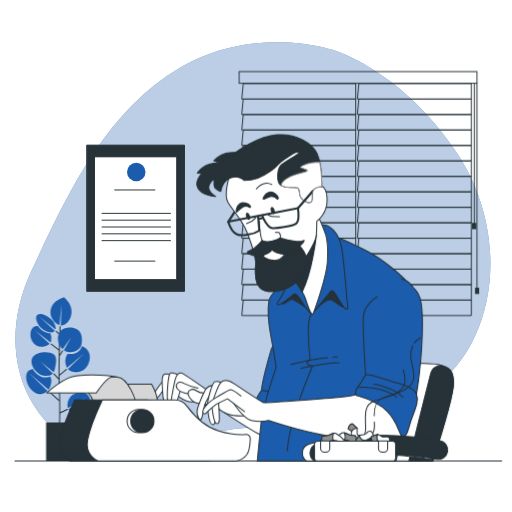
t = 0.00 s
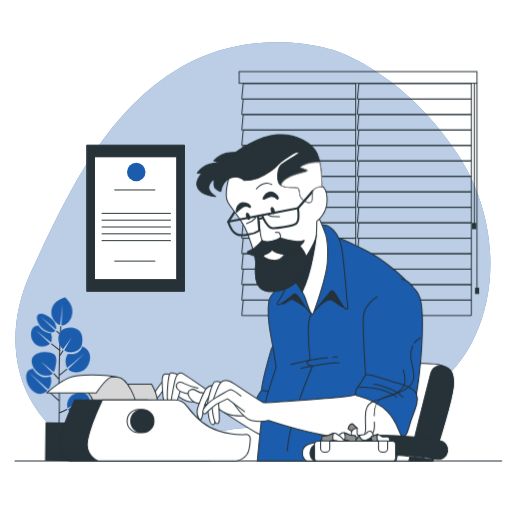
t = 0.28 s
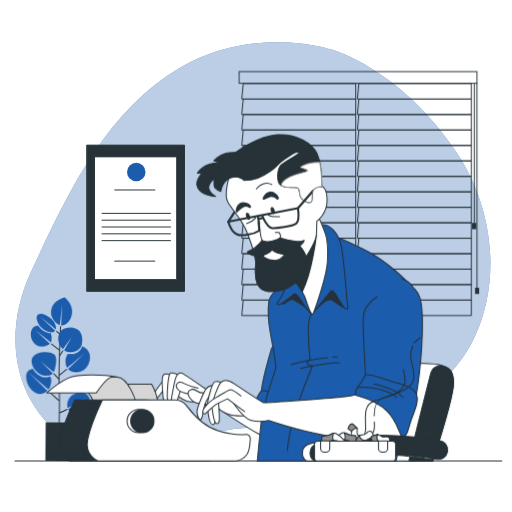
t = 0.56 s
t = 0.75 s: frame unchanged from t = 0.00 s, image omitted
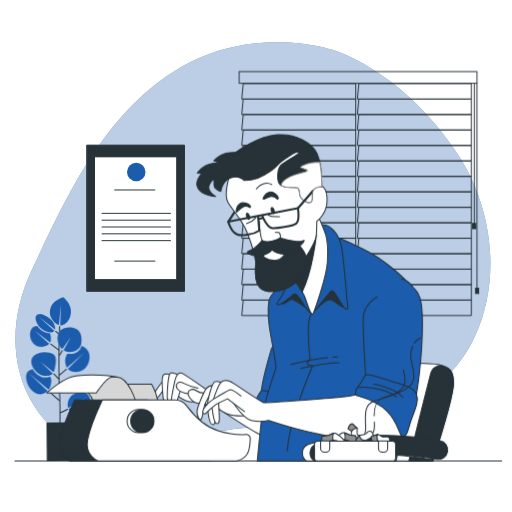
t = 0.94 s
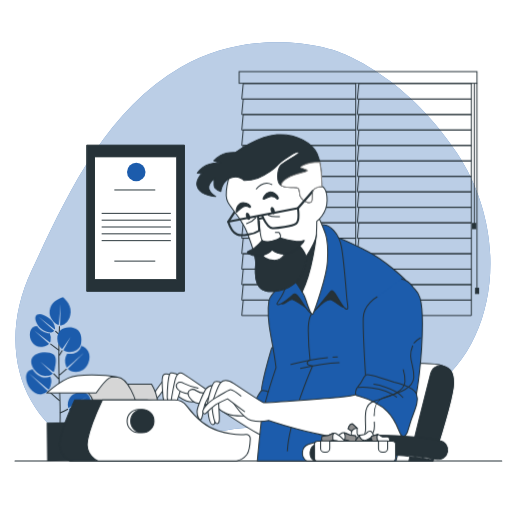
t = 1.22 s

The animated SVG that drew these frames (rendered in a browser with its animation timeline set to each time). Animation: 1 CSS @keyframes rule; one cycle of 1.50 s, repeats indefinitely.

<svg class="animated" id="freepik_stories-novelist-writing" xmlns="http://www.w3.org/2000/svg" viewBox="0 0 500 500" version="1.1" xmlns:xlink="http://www.w3.org/1999/xlink" xmlns:svgjs="http://svgjs.com/svgjs"><style>svg#freepik_stories-novelist-writing:not(.animated) .animable {opacity: 0;}svg#freepik_stories-novelist-writing.animated #freepik--Plants--inject-87 {animation: 1.5s Infinite  linear wind;animation-delay: 0s;}            @keyframes wind {                0% {                    transform: rotate( 0deg );                }                25% {                    transform: rotate( 1deg );                }                75% {                    transform: rotate( -1deg );                }            }        </style><g id="freepik--background-simple--inject-87" class="animable" style="transform-origin: 252.335px 245.726px;"><path d="M328.07,49.69S251.59,22.5,176.52,65.79,63.56,195,31,263.89,17.22,402.77,74.53,434.7s96.28-15.14,176.68-17.43,102,9.2,168.73-36.22,78.77-152.68,26.15-232S328.07,49.69,328.07,49.69Z" style="fill: rgb(28, 92, 172); transform-origin: 246.995px 243.515px;" id="elgc57hymxacn" class="animable"></path><g id="elns8qdmvirr"><path d="M328.07,49.69S251.59,22.5,176.52,65.79,63.56,195,31,263.89,17.22,402.77,74.53,434.7s96.28-15.14,176.68-17.43,102,9.2,168.73-36.22,78.77-152.68,26.15-232S328.07,49.69,328.07,49.69Z" style="fill: rgb(255, 255, 255); opacity: 0.7; transform-origin: 246.995px 243.515px;" class="animable"></path></g><line x1="14.67" y1="450.19" x2="490" y2="450.19" style="fill: none; stroke: rgb(38, 50, 56); stroke-linecap: round; stroke-linejoin: round; stroke-width: 0.988167px; transform-origin: 252.335px 450.19px;" id="el64b6mkk3m5h" class="animable"></line></g><g id="freepik--Pictures--inject-87" class="animable" style="transform-origin: 132.585px 213.125px;"><rect x="85" y="141.75" width="95.17" height="142.75" style="fill: rgb(38, 50, 56); stroke: rgb(38, 50, 56); stroke-linecap: round; stroke-linejoin: round; stroke-width: 0.951651px; transform-origin: 132.585px 213.125px;" id="elqjq299w0zud" class="animable"></rect><rect x="92.62" y="153.16" width="79.94" height="119.91" style="fill: rgb(255, 255, 255); stroke: rgb(38, 50, 56); stroke-linecap: round; stroke-linejoin: round; stroke-width: 0.951651px; transform-origin: 132.59px 213.115px;" id="ely3t8t2sdk" class="animable"></rect><circle cx="133.06" cy="167.92" r="9.04" style="fill: rgb(28, 92, 172); transform-origin: 133.06px 167.92px;" id="elqazk13df4ls" class="animable"></circle><line x1="111.65" y1="185.52" x2="151.62" y2="185.52" style="fill: none; stroke: rgb(38, 50, 56); stroke-miterlimit: 10; stroke-width: 0.951651px; transform-origin: 131.635px 185.52px;" id="elaqqgb0esxg" class="animable"></line><line x1="111.65" y1="254.99" x2="151.62" y2="254.99" style="fill: none; stroke: rgb(38, 50, 56); stroke-miterlimit: 10; stroke-width: 0.951651px; transform-origin: 131.635px 254.99px;" id="el28y1442tjvz" class="animable"></line><line x1="99.28" y1="208.36" x2="166.85" y2="208.36" style="fill: none; stroke: rgb(38, 50, 56); stroke-miterlimit: 10; stroke-width: 0.951651px; transform-origin: 133.065px 208.36px;" id="elen2lgxhsnlg" class="animable"></line><line x1="99.28" y1="215.02" x2="166.85" y2="215.02" style="fill: none; stroke: rgb(38, 50, 56); stroke-miterlimit: 10; stroke-width: 0.951651px; transform-origin: 133.065px 215.02px;" id="eltwwhh8ng5vm" class="animable"></line><line x1="99.28" y1="221.68" x2="166.85" y2="221.68" style="fill: none; stroke: rgb(38, 50, 56); stroke-miterlimit: 10; stroke-width: 0.951651px; transform-origin: 133.065px 221.68px;" id="elgqn8294gszi" class="animable"></line><line x1="99.28" y1="228.35" x2="166.85" y2="228.35" style="fill: none; stroke: rgb(38, 50, 56); stroke-miterlimit: 10; stroke-width: 0.951651px; transform-origin: 133.065px 228.35px;" id="ellmjhntnict" class="animable"></line><line x1="99.28" y1="235.01" x2="166.85" y2="235.01" style="fill: none; stroke: rgb(38, 50, 56); stroke-miterlimit: 10; stroke-width: 0.951651px; transform-origin: 133.065px 235.01px;" id="elp8jeb60rz9m" class="animable"></line></g><g id="freepik--Plants--inject-87" class="animable animator-active" style="transform-origin: 56.7679px 370.27px;"><path d="M58.07,419.2s.62-22.06-.16-41,.79-59.64.79-59.64" style="fill: none; stroke: rgb(38, 50, 56); stroke-miterlimit: 10; stroke-width: 0.988167px; transform-origin: 58.1963px 368.88px;" id="eln3x65kmvkf" class="animable"></path><line x1="58.34" y1="342.46" x2="49.72" y2="335.69" style="fill: none; stroke: rgb(38, 50, 56); stroke-miterlimit: 10; stroke-width: 0.988167px; transform-origin: 54.03px 339.075px;" id="elrpx922myboi" class="animable"></line><line x1="58.25" y1="347.13" x2="61.31" y2="342.16" style="fill: none; stroke: rgb(38, 50, 56); stroke-miterlimit: 10; stroke-width: 0.988167px; transform-origin: 59.78px 344.645px;" id="el7vkc5xfe35j" class="animable"></line><line x1="57.55" y1="366.75" x2="65.2" y2="360.42" style="fill: none; stroke: rgb(38, 50, 56); stroke-miterlimit: 10; stroke-width: 0.988167px; transform-origin: 61.375px 363.585px;" id="elxomlchb59of" class="animable"></line><line x1="58.7" y1="326.88" x2="54.66" y2="323.21" style="fill: none; stroke: rgb(38, 50, 56); stroke-miterlimit: 10; stroke-width: 0.988167px; transform-origin: 56.68px 325.045px;" id="elb2s2fdsj9vj" class="animable"></line><line x1="57.47" y1="370.19" x2="52.42" y2="364.76" style="fill: none; stroke: rgb(38, 50, 56); stroke-miterlimit: 10; stroke-width: 0.988167px; transform-origin: 54.945px 367.475px;" id="elw98yomax21q" class="animable"></line><line x1="57.92" y1="391.48" x2="47.39" y2="381.88" style="fill: none; stroke: rgb(38, 50, 56); stroke-miterlimit: 10; stroke-width: 0.988167px; transform-origin: 52.655px 386.68px;" id="elspbgif73j6" class="animable"></line><path d="M58.19,403.31a63.42,63.42,0,0,0,7.8-3.64" style="fill: none; stroke: rgb(38, 50, 56); stroke-miterlimit: 10; stroke-width: 0.988167px; transform-origin: 62.09px 401.49px;" id="el1lqu18zmp2y" class="animable"></path><path d="M52.38,345.87C48.16,342.6,34,343.18,31.24,350S37.14,367.8,45.5,367c3.27-.31,4.68-.54,6-2.36h0L39.81,353.28l12.6,10.13a9.83,9.83,0,0,0,.87-2.07,16.06,16.06,0,0,0,.39-1.62C54.48,355.67,56.33,348.92,52.38,345.87Z" style="fill: rgb(28, 92, 172); transform-origin: 42.7664px 355.491px;" id="el6hp56p0ndp6" class="animable"></path><path d="M79.79,338c0,.07,0,.15-.05.23-1.14,5.06-6.92,7.93-11.78,7.5a11.77,11.77,0,0,1-2-.36,13.93,13.93,0,0,0-1.26,12.26,8.08,8.08,0,0,0,.83,1.6C67,358.06,82.29,345,82.29,345L66.38,360.32c4.78,5.13,16.05,4.43,20-5.09S85.32,339.36,79.79,338Z" style="fill: rgb(28, 92, 172); transform-origin: 75.8109px 350.743px;" id="el156h899whzl" class="animable"></path><path d="M72,320.31c-8.25-1.81-15.63,1.93-15.49,10.54A13.9,13.9,0,0,0,61.09,341l8.42-11.67-7.15,12.65a12.32,12.32,0,0,0,2.12,1.14,11.75,11.75,0,0,0,3.28.79c4.85.42,10.64-2.45,11.78-7.51C80.82,330.71,80.25,322.12,72,320.31Z" style="fill: rgb(28, 92, 172); transform-origin: 68.285px 331.907px;" id="elgfedj2rwwhl" class="animable"></path><path d="M62.37,290.36s-.85.25-6.13,2.83S46.79,304.13,51,311.27c2.37,4.07,5.12,5.61,7.06,6.18l2.11-20.52-.85,20.79a5.47,5.47,0,0,0,1.2,0c3.43-.36,8.86-4.46,9.37-12.87S62.37,290.36,62.37,290.36Z" style="fill: rgb(28, 92, 172); transform-origin: 59.5937px 304.056px;" id="elsyidlstht1" class="animable"></path><path d="M38.26,309l15.92,12.73a4.34,4.34,0,0,0,.15-1.79c-.73-7.29-8-11.51-12.8-13s-8.13,1.19-5.05,8.17,11.19,10.3,14.8,9.29A4.23,4.23,0,0,0,53.49,323Z" style="fill: rgb(28, 92, 172); transform-origin: 44.8268px 315.56px;" id="elo7tqe0blfe" class="animable"></path><path d="M49.22,325.34c-3.44.11-9-2.34-12.25-7.07-3.34-.07-6.11,1.51-7,5.7-1.62,7.6,3.87,15.56,11.79,14.58,3.46-.42,5.46-1.61,6.6-2.81L34.19,322.82l15.16,11.55a4.78,4.78,0,0,0,.55-1.75A12.6,12.6,0,0,0,49.22,325.34Z" style="fill: rgb(28, 92, 172); transform-origin: 39.9201px 328.45px;" id="elmkk8hv16v1d" class="animable"></path><path d="M49.13,367.58a12.28,12.28,0,0,1-4.06,1C39.89,369,34.61,365,32,360.21c-3.18.51-5.72,2.22-6.33,5.69-1.57,8.89,6.66,20.61,15,18.76a11.87,11.87,0,0,0,5.79-2.94L28.26,364.26l19.21,16.29a10.19,10.19,0,0,0,2.05-4.87A11.06,11.06,0,0,0,49.13,367.58Z" style="fill: rgb(28, 92, 172); transform-origin: 37.7915px 372.532px;" id="eltgfkfqxhc4" class="animable"></path><path d="M85.66,385.82c-6.1-7.07-13.37-.74-13.37-.74s-4.46,1.47-6.14,7.78a9.73,9.73,0,0,0,.22,5.82L84.74,388l-17.92,11.7c1.67,3.17,5.32,5.11,10.31,3.71C85.22,401.12,91.77,392.89,85.66,385.82Z" style="fill: rgb(28, 92, 172); transform-origin: 76.9336px 393.173px;" id="eljp0usqz6hp" class="animable"></path><rect x="45.02" y="412.54" width="25.42" height="37.64" style="fill: rgb(38, 50, 56); transform-origin: 57.73px 431.36px;" id="el7rk2iq46vp3" class="animable"></rect></g><g id="freepik--Window--inject-87" class="animable" style="transform-origin: 350.47px 189.03px;"><polygon points="347.37 81.63 237.53 81.63 236.08 96.73 347.37 96.73 347.37 81.63" style="fill: none; stroke: rgb(38, 50, 56); stroke-miterlimit: 10; stroke-width: 0.94773px; transform-origin: 291.725px 89.18px;" id="elast24h0n6n" class="animable"></polygon><polygon points="347.37 96.73 237.53 96.73 236.08 111.83 347.37 111.83 347.37 96.73" style="fill: none; stroke: rgb(38, 50, 56); stroke-miterlimit: 10; stroke-width: 0.94773px; transform-origin: 291.725px 104.28px;" id="elfyin73rznbk" class="animable"></polygon><polygon points="347.37 111.83 237.53 111.83 236.08 126.93 347.37 126.93 347.37 111.83" style="fill: none; stroke: rgb(38, 50, 56); stroke-miterlimit: 10; stroke-width: 0.94773px; transform-origin: 291.725px 119.38px;" id="el1whqr7awwbg" class="animable"></polygon><polygon points="347.37 126.93 237.53 126.93 236.08 142.03 347.37 142.03 347.37 126.93" style="fill: none; stroke: rgb(38, 50, 56); stroke-miterlimit: 10; stroke-width: 0.94773px; transform-origin: 291.725px 134.48px;" id="elew2hsy88a1q" class="animable"></polygon><polygon points="347.37 142.03 237.53 142.03 236.08 157.13 347.37 157.13 347.37 142.03" style="fill: none; stroke: rgb(38, 50, 56); stroke-miterlimit: 10; stroke-width: 0.94773px; transform-origin: 291.725px 149.58px;" id="elsbg4ah828t7" class="animable"></polygon><polygon points="347.37 157.13 237.53 157.13 236.08 172.23 347.37 172.23 347.37 157.13" style="fill: none; stroke: rgb(38, 50, 56); stroke-miterlimit: 10; stroke-width: 0.94773px; transform-origin: 291.725px 164.68px;" id="elhfhds3yx7o" class="animable"></polygon><polygon points="347.37 172.23 237.53 172.23 236.08 187.33 347.37 187.33 347.37 172.23" style="fill: none; stroke: rgb(38, 50, 56); stroke-miterlimit: 10; stroke-width: 0.94773px; transform-origin: 291.725px 179.78px;" id="elwiolvz63yq9" class="animable"></polygon><polygon points="347.37 187.33 237.53 187.33 236.08 202.43 347.37 202.43 347.37 187.33" style="fill: none; stroke: rgb(38, 50, 56); stroke-miterlimit: 10; stroke-width: 0.94773px; transform-origin: 291.725px 194.88px;" id="ellfhhpfkv94j" class="animable"></polygon><polygon points="347.37 202.43 237.53 202.43 236.08 217.53 347.37 217.53 347.37 202.43" style="fill: none; stroke: rgb(38, 50, 56); stroke-miterlimit: 10; stroke-width: 0.94773px; transform-origin: 291.725px 209.98px;" id="el703myq7idhf" class="animable"></polygon><polygon points="347.37 217.53 237.53 217.53 236.08 232.63 347.37 232.63 347.37 217.53" style="fill: none; stroke: rgb(38, 50, 56); stroke-miterlimit: 10; stroke-width: 0.94773px; transform-origin: 291.725px 225.08px;" id="elywrh3ytngro" class="animable"></polygon><polygon points="347.37 232.63 237.53 232.63 236.08 247.73 347.37 247.73 347.37 232.63" style="fill: none; stroke: rgb(38, 50, 56); stroke-miterlimit: 10; stroke-width: 0.94773px; transform-origin: 291.725px 240.18px;" id="el5qwwtthho" class="animable"></polygon><polygon points="347.37 247.73 237.53 247.73 236.08 262.83 347.37 262.83 347.37 247.73" style="fill: none; stroke: rgb(38, 50, 56); stroke-miterlimit: 10; stroke-width: 0.94773px; transform-origin: 291.725px 255.28px;" id="elnqjdlhdfli" class="animable"></polygon><polygon points="347.37 262.83 237.53 262.83 236.08 277.93 347.37 277.93 347.37 262.83" style="fill: none; stroke: rgb(38, 50, 56); stroke-miterlimit: 10; stroke-width: 0.94773px; transform-origin: 291.725px 270.38px;" id="el47ef12mxdei" class="animable"></polygon><polygon points="347.37 277.93 237.53 277.93 236.08 293.03 347.37 293.03 347.37 277.93" style="fill: none; stroke: rgb(38, 50, 56); stroke-miterlimit: 10; stroke-width: 0.94773px; transform-origin: 291.725px 285.48px;" id="ellp2uosv25dc" class="animable"></polygon><polygon points="347.37 293.03 237.53 293.03 236.08 308.13 347.37 308.13 347.37 293.03" style="fill: none; stroke: rgb(38, 50, 56); stroke-miterlimit: 10; stroke-width: 0.94773px; transform-origin: 291.725px 300.58px;" id="el3rcqe9ryvf2" class="animable"></polygon><polygon points="460.28 81.63 350.44 81.63 348.99 96.73 460.28 96.73 460.28 81.63" style="fill: none; stroke: rgb(38, 50, 56); stroke-miterlimit: 10; stroke-width: 0.94773px; transform-origin: 404.635px 89.18px;" id="elnmxy2uy2qda" class="animable"></polygon><polygon points="460.28 96.73 350.44 96.73 348.99 111.83 460.28 111.83 460.28 96.73" style="fill: none; stroke: rgb(38, 50, 56); stroke-miterlimit: 10; stroke-width: 0.94773px; transform-origin: 404.635px 104.28px;" id="elur70p6spx0r" class="animable"></polygon><polygon points="460.28 111.83 350.44 111.83 348.99 126.93 460.28 126.93 460.28 111.83" style="fill: none; stroke: rgb(38, 50, 56); stroke-miterlimit: 10; stroke-width: 0.94773px; transform-origin: 404.635px 119.38px;" id="el2lsw6t0u1dc" class="animable"></polygon><polygon points="460.28 126.93 350.44 126.93 348.99 142.03 460.28 142.03 460.28 126.93" style="fill: none; stroke: rgb(38, 50, 56); stroke-miterlimit: 10; stroke-width: 0.94773px; transform-origin: 404.635px 134.48px;" id="elu6whkvp3dds" class="animable"></polygon><polygon points="460.28 142.03 350.44 142.03 348.99 157.13 460.28 157.13 460.28 142.03" style="fill: none; stroke: rgb(38, 50, 56); stroke-miterlimit: 10; stroke-width: 0.94773px; transform-origin: 404.635px 149.58px;" id="elfmzoh1w11tu" class="animable"></polygon><polygon points="460.28 157.13 350.44 157.13 348.99 172.23 460.28 172.23 460.28 157.13" style="fill: none; stroke: rgb(38, 50, 56); stroke-miterlimit: 10; stroke-width: 0.94773px; transform-origin: 404.635px 164.68px;" id="elmno4b24y4lk" class="animable"></polygon><polygon points="460.28 172.23 350.44 172.23 348.99 187.33 460.28 187.33 460.28 172.23" style="fill: none; stroke: rgb(38, 50, 56); stroke-miterlimit: 10; stroke-width: 0.94773px; transform-origin: 404.635px 179.78px;" id="el7daue6h4t6b" class="animable"></polygon><polygon points="460.28 187.33 350.44 187.33 348.99 202.43 460.28 202.43 460.28 187.33" style="fill: none; stroke: rgb(38, 50, 56); stroke-miterlimit: 10; stroke-width: 0.94773px; transform-origin: 404.635px 194.88px;" id="el576gcdqqez7" class="animable"></polygon><polygon points="460.28 202.43 350.44 202.43 348.99 217.53 460.28 217.53 460.28 202.43" style="fill: none; stroke: rgb(38, 50, 56); stroke-miterlimit: 10; stroke-width: 0.94773px; transform-origin: 404.635px 209.98px;" id="elnsnyk2emoxq" class="animable"></polygon><polygon points="460.28 217.53 350.44 217.53 348.99 232.63 460.28 232.63 460.28 217.53" style="fill: none; stroke: rgb(38, 50, 56); stroke-miterlimit: 10; stroke-width: 0.94773px; transform-origin: 404.635px 225.08px;" id="elvor2r5zq0p" class="animable"></polygon><polygon points="460.28 232.63 350.44 232.63 348.99 247.73 460.28 247.73 460.28 232.63" style="fill: none; stroke: rgb(38, 50, 56); stroke-miterlimit: 10; stroke-width: 0.94773px; transform-origin: 404.635px 240.18px;" id="el5n44dg6f1t3" class="animable"></polygon><polygon points="460.28 247.73 350.44 247.73 348.99 262.83 460.28 262.83 460.28 247.73" style="fill: none; stroke: rgb(38, 50, 56); stroke-miterlimit: 10; stroke-width: 0.94773px; transform-origin: 404.635px 255.28px;" id="eltxl8ytpnbh" class="animable"></polygon><polygon points="460.28 262.83 350.44 262.83 348.99 277.93 460.28 277.93 460.28 262.83" style="fill: none; stroke: rgb(38, 50, 56); stroke-miterlimit: 10; stroke-width: 0.94773px; transform-origin: 404.635px 270.38px;" id="eldvvw7yugl7c" class="animable"></polygon><polygon points="460.28 277.93 350.44 277.93 348.99 293.03 460.28 293.03 460.28 277.93" style="fill: none; stroke: rgb(38, 50, 56); stroke-miterlimit: 10; stroke-width: 0.94773px; transform-origin: 404.635px 285.48px;" id="eldu8c1m3fssh" class="animable"></polygon><polygon points="460.28 293.03 350.44 293.03 348.99 308.13 460.28 308.13 460.28 293.03" style="fill: none; stroke: rgb(38, 50, 56); stroke-miterlimit: 10; stroke-width: 0.94773px; transform-origin: 404.635px 300.58px;" id="elwi996gb4l0j" class="animable"></polygon><rect x="233.52" y="69.93" width="232.26" height="11.39" style="fill: none; stroke: rgb(38, 50, 56); stroke-miterlimit: 10; stroke-width: 0.94773px; transform-origin: 349.65px 75.625px;" id="elb3hvwxu6zgm" class="animable"></rect><line x1="465.78" y1="81.33" x2="465.78" y2="281.95" style="fill: none; stroke: rgb(38, 50, 56); stroke-miterlimit: 10; stroke-width: 0.94773px; transform-origin: 465.78px 181.64px;" id="elszxgtmdsr1h" class="animable"></line><line x1="463.25" y1="81.65" x2="463.25" y2="219.29" style="fill: none; stroke: rgb(38, 50, 56); stroke-miterlimit: 10; stroke-width: 0.94773px; transform-origin: 463.25px 150.47px;" id="ele72kmj8c38j" class="animable"></line><rect x="464.3" y="281.5" width="3.12" height="5.11" style="fill: rgb(38, 50, 56); stroke: rgb(38, 50, 56); stroke-miterlimit: 10; stroke-width: 0.94773px; transform-origin: 465.86px 284.055px;" id="eli89l47lq2h9" class="animable"></rect><rect x="461.49" y="218.2" width="3.12" height="5.11" style="fill: rgb(38, 50, 56); stroke: rgb(38, 50, 56); stroke-miterlimit: 10; stroke-width: 0.94773px; transform-origin: 463.05px 220.755px;" id="elzgk9eosaqoq" class="animable"></rect></g><g id="freepik--Character--inject-87" class="animable" style="transform-origin: 295.402px 290.816px;"><path d="M422.69,450.19c4-12.48,20.14-64.17,20.14-76.09,0-13.57-4.81-15.32-14-18s-85.37-1.31-94.56.88-13.14,11-14.89,18.83c-1.58,7.11-16.34,63.38-19.21,74.33Z" style="fill: rgb(255, 255, 255); stroke: rgb(38, 50, 56); stroke-linecap: round; stroke-linejoin: round; stroke-width: 0.988167px; transform-origin: 371.5px 402.405px;" id="elrb5wo2lxuq" class="animable"></path><path d="M422.69,450.19c4-12.48,20.14-64.17,20.14-76.09,0-12.16-3.87-14.83-11.3-17.14l-.08.07s-8.32-1.31-10.95,7.88c-2.08,7.28-15.67,62.55-21.25,85.28Z" style="fill: rgb(38, 50, 56); stroke: rgb(38, 50, 56); stroke-linecap: round; stroke-linejoin: round; stroke-width: 0.988167px; transform-origin: 421.04px 403.575px;" id="elnwx155qb2e" class="animable"></path><path d="M167.46,381.14s8,8,14.54,10.38,14.19-1,14.19-1-4.85-13.85-15.93-20.08S164.69,374.22,167.46,381.14Z" style="fill: rgb(255, 255, 255); stroke: rgb(38, 50, 56); stroke-linecap: round; stroke-linejoin: round; stroke-width: 0.988167px; transform-origin: 181.426px 380.425px;" id="elo61mq0zgdvn" class="animable"></path><path d="M159.5,371.45s-14.19,17.65-11.08,20.07,11.42-11.76,12.46-12.46S164,371.79,159.5,371.45Z" style="fill: rgb(255, 255, 255); stroke: rgb(38, 50, 56); stroke-linecap: round; stroke-linejoin: round; stroke-width: 0.988167px; transform-origin: 155.125px 381.624px;" id="el8bwh0rnyy6c" class="animable"></path><path d="M166.42,366.26s-4.85-2.43-6.92,0-1,10.38-.7,16.26,1.39,14.89,4.85,12.81,3.12-18.69,3.12-22.5A58.08,58.08,0,0,0,166.42,366.26Z" style="fill: rgb(255, 255, 255); stroke: rgb(38, 50, 56); stroke-linecap: round; stroke-linejoin: round; stroke-width: 0.988167px; transform-origin: 162.518px 380.408px;" id="elidshdfsgsk" class="animable"></path><path d="M175.77,366.6s-6.24-3.11-9-2.42-3.47,18-3.47,23.88,4.5,9.35,5.89,6.93,2.77-20.43,3.81-23.2A25.52,25.52,0,0,1,175.77,366.6Z" style="fill: rgb(255, 255, 255); stroke: rgb(38, 50, 56); stroke-linecap: round; stroke-linejoin: round; stroke-width: 0.988167px; transform-origin: 169.535px 379.925px;" id="el12a8icoka4bf" class="animable"></path><path d="M253,395.33s-1.73-2.77-15.57-5.54-32.54-7.61-34.62-8.65S184.07,368,179.23,365.22s-6.93,1-8,4.84-4.5,21.46-4.16,23.19,3.46,4.16,4.5,1.74,5.54-16.27,5.89-17.66,11.42,11.08,14.19,13.85,5.88,4.5,9.69,4.5a48.1,48.1,0,0,0,6.23-.35s38.07,25.27,45,28.38,12.8-.69,13.49-2.76,1.39-14.54-2.42-19S253,395.33,253,395.33Z" style="fill: rgb(255, 255, 255); stroke: rgb(38, 50, 56); stroke-linecap: round; stroke-linejoin: round; stroke-width: 0.988167px; transform-origin: 216.825px 394.575px;" id="el9tnsb1fby0p" class="animable"></path><path d="M193.42,379.06a47.7,47.7,0,0,1-13.5-4.5c-6.58-3.46-9.35,1.39-6.58,5.2s11.42,4.84,11.42,4.84,5.2,8.31,12.47,10.39a12.53,12.53,0,0,0,12.11-3.12" style="fill: rgb(255, 255, 255); stroke: rgb(38, 50, 56); stroke-linecap: round; stroke-linejoin: round; stroke-width: 0.988167px; transform-origin: 190.806px 384.41px;" id="elo2v23lwtmc" class="animable"></path><path d="M265.07,340.3s-12.81,42.92-9.35,46.38,15.23,12.11,17,10,6.92-19.39,6.92-29.42S267.49,334.07,265.07,340.3Z" style="fill: rgb(28, 92, 172); stroke: rgb(38, 50, 56); stroke-linecap: round; stroke-linejoin: round; stroke-width: 0.988167px; transform-origin: 267.383px 368.13px;" id="elnxc4hsggm1" class="animable"></path><path d="M276.83,393.6s-12.8-10.73-17-11.77-4.5-1.38-7.61,4.16-4.15,8-1.38,10,12.46,15.23,18.69,16.27S277.53,403.64,276.83,393.6Z" style="fill: rgb(28, 92, 172); stroke: rgb(38, 50, 56); stroke-linecap: round; stroke-linejoin: round; stroke-width: 0.988167px; transform-origin: 263.103px 396.776px;" id="elfip7r6r1uks" class="animable"></path><path d="M251.27,450.19H386.69c1.13-4.34,9.09-35.2,12-49.67,3.12-15.57,8.66-70.26,8.66-79.26s-.35-32-5.89-41-28.38-27.69-42.92-35-26-13.5-33.57-14.19-35.31,22.15-44,42.23c0,0-17,12.46-18.35,20.42s-1.38,17.45,2.08,35.45S269.57,359,269.57,359,256.76,397.06,255,412.64C253.45,426.82,251.59,446.73,251.27,450.19Z" style="fill: rgb(28, 92, 172); stroke: rgb(38, 50, 56); stroke-linecap: round; stroke-linejoin: round; stroke-width: 0.988167px; transform-origin: 329.31px 340.622px;" id="el6opi8gb7wi9" class="animable"></path><path d="M276.88,292.61s-3.81,4.24-.85,4.24,6.78-5.51,10.17-4.24,13.55,8.47,13.55,8.47,5.51,3.82,7.2,2.55S318.39,290.5,323.9,293s11.43,9.32,12.28,5.93-5.51-19.49-8.05-27.11-29.22-11.86-39-3.39S276.88,292.61,276.88,292.61Z" style="fill: rgb(38, 50, 56); stroke: rgb(38, 50, 56); stroke-linecap: round; stroke-linejoin: round; stroke-width: 0.988167px; transform-origin: 305.581px 283.827px;" id="eld0jswz0ua9b" class="animable"></path><path d="M304.64,306.32s-3.58,2.13-3.58,16.67a271,271,0,0,0,1.73,28.73s-3.11,1-2.76,3.11,5.19,2.43,5.19,2.43-23.19,53-24.58,83.07" style="fill: none; stroke: rgb(38, 50, 56); stroke-linecap: round; stroke-linejoin: round; stroke-width: 0.988167px; transform-origin: 292.93px 373.325px;" id="eln0r86gvilwr" class="animable"></path><path d="M325.15,348.74c1.49-.09,2.93-.14,4.3-.14" style="fill: none; stroke: rgb(38, 50, 56); stroke-linecap: round; stroke-linejoin: round; stroke-width: 0.988167px; transform-origin: 327.3px 348.67px;" id="eleuovove7qec" class="animable"></path><path d="M284.1,355.87s19.4-5,35.7-6.69" style="fill: none; stroke: rgb(38, 50, 56); stroke-linecap: round; stroke-linejoin: round; stroke-width: 0.988167px; transform-origin: 301.95px 352.525px;" id="eldhxt87ropip" class="animable"></path><path d="M293.45,359.68s22.15-4.85,37.73-5.54" style="fill: none; stroke: rgb(38, 50, 56); stroke-linecap: round; stroke-linejoin: round; stroke-width: 0.988167px; transform-origin: 312.315px 356.91px;" id="eloid1w5q08me" class="animable"></path><path d="M283.3,269.86s-3.51,9.46-6.75,16.48-8.1,10.8-5.13,11.07,12.69-7.56,15.12-10,7.29,5.67,9.19,8.64,7.56,10.8,8.91,10.26,15.93-19.44,18.63-22.14,9.73,13.77,13.78,17,2.43-3.51,1.89-7.56-2.7-37-5.4-52.12-11.89-21.34-16.75-21.88-13,0-17.82,6.21S283.3,269.86,283.3,269.86Z" style="fill: rgb(28, 92, 172); stroke: rgb(38, 50, 56); stroke-linecap: round; stroke-linejoin: round; stroke-width: 0.988167px; transform-origin: 305.107px 262.893px;" id="el8hlqvcu1h1k" class="animable"></path><path d="M286,271.76s10,12.15,13,21.87,5.67,15.4,7,12.15,13-35.38,13.77-50.5-.27-21.88-1.89-26.74-6.75-16.74-6.75-16.74-9.72-1.08-12.69,5.67-8.92,31.87-12.16,40A18.94,18.94,0,0,0,286,271.76Z" style="fill: rgb(255, 255, 255); stroke: rgb(38, 50, 56); stroke-linecap: round; stroke-linejoin: round; stroke-width: 0.988167px; transform-origin: 302.383px 259.218px;" id="el30t9ylpg3pv" class="animable"></path><path d="M309,229l-9.87-7.88L293.27,234c-2.51,9-5.18,18.91-7,23.45a18.94,18.94,0,0,0-.27,14.32A104.73,104.73,0,0,1,295.08,285C305.4,264.69,309,229,309,229Z" style="fill: rgb(38, 50, 56); stroke: rgb(38, 50, 56); stroke-linecap: round; stroke-linejoin: round; stroke-width: 0.988167px; transform-origin: 296.863px 253.06px;" id="elmmm9238orss" class="animable"></path><path d="M224.3,171.4s-6.25,18.06-1.74,26,13.89,17,18.41,28.82,9.37,23.61,8.68,31.94-.7,18.41,4.86,23.27,20.83,4.51,32.29-4.17S299,250.56,299,250.56,308.67,235.63,309,229s.35-12.85.35-12.85,10.07-7.29,10.07-20.48-5.21-13.55-5.21-13.55a31.88,31.88,0,0,1-7-14.93c-1.73-9.37-4.51-19.44-12.84-22.22s-29.17,2.78-42.36,10.42S224.3,171.4,224.3,171.4Z" style="fill: rgb(255, 255, 255); stroke: rgb(38, 50, 56); stroke-linecap: round; stroke-linejoin: round; stroke-width: 0.988167px; transform-origin: 270.172px 214.404px;" id="elpqifie31sa" class="animable"></path><path d="M238.54,176.26A12.65,12.65,0,0,0,225,173.83c-8.34,3.13-9.38,13.2-9.38,13.2s-6.6-2.43-6.6-6.25v-6.25s-6.59,5.55-4.86,10.41a13.19,13.19,0,0,0,6.6,6.95s-13.19-.7-17.36-8,3.82-14.58,3.82-14.58L192.7,169s4.87-6.94,11.81-8.68,10.42-1,10.42-1l-6.25-2.43s6.59-6.25,12.15-7.29a35.43,35.43,0,0,1,9-.7s21.52-16,40.62-17.36,34.72,8.34,39.23,18.4,4.52,26.74,4.52,29.52v2.77s-7,0-8.68,4.17.69,9.72-2.09,11.11-7.63-1.73-9.72-4.86-.34-7.29-2.78-9-11.11,1-16.31-2.43-3.82-14.93-1-19.09,19.1-11.11,18.06-13.54-17.36,8.68-20.14,12.15-12.85,10.76-19.79,13.19A44.51,44.51,0,0,1,238.54,176.26Z" style="fill: rgb(38, 50, 56); stroke: rgb(38, 50, 56); stroke-linecap: round; stroke-linejoin: round; stroke-width: 0.988167px; transform-origin: 253.197px 164.631px;" id="el25puf6mculd" class="animable"></path><path d="M303.46,197.44c2.78-1.39.35-6.94,2.09-11.11s8.68-4.17,8.68-4.17v-2.77a109.67,109.67,0,0,0-1.93-21.14c-6,0-11.63.93-16,3.13-5.77,2.88-1.44,2.16,2.88,4.33s-7.93,2.88-16.57,7.2-7.93,8.21-7.93,8.21c5.2,3.48,13.88.7,16.31,2.43s.7,5.91,2.78,9S300.69,198.83,303.46,197.44Z" style="fill: rgb(255, 255, 255); stroke: rgb(140, 140, 140); stroke-linecap: round; stroke-linejoin: round; stroke-width: 0.988167px; transform-origin: 294.449px 178.013px;" id="eld9uogx531wr" class="animable"></path><path d="M305.93,185.33a1.06,1.06,0,0,0-1.2.3l-14.59,17a1.09,1.09,0,0,0,.82,1.79,1.06,1.06,0,0,0,.82-.38l13.09-15.26A7.21,7.21,0,0,1,305.93,185.33Z" style="fill: rgb(38, 50, 56); transform-origin: 297.908px 194.838px;" id="el23bqdpnfsjd" class="animable"></path><path d="M288.59,238c-7.34-2.37-23.2-.71-26.52,1.66,0,0-8.81,6.56-13.25,9.67a30.38,30.38,0,0,1,.83,8.86c-.7,8.34-.7,18.41,4.86,23.27s20.83,4.51,32.29-4.17S299,250.56,299,250.56,295.94,240.38,288.59,238Z" style="fill: rgb(38, 50, 56); stroke: rgb(38, 50, 56); stroke-linecap: round; stroke-linejoin: round; stroke-width: 0.988167px; transform-origin: 273.91px 260.723px;" id="elt55e3hgmmaf" class="animable"></path><path d="M256.62,249.38s2.2,4.91,11.56,4.91,12.24-11.52,12.24-11.52-7.92-3.6-14.4-2.16S256.62,249.38,256.62,249.38Z" style="fill: rgb(255, 255, 255); stroke: rgb(38, 50, 56); stroke-linecap: round; stroke-linejoin: round; stroke-width: 0.988167px; transform-origin: 268.52px 247.28px;" id="elzjag0tg1dx" class="animable"></path><path d="M244,210.51c.67,1.91.42,3.74-.57,4.09s-2.33-.93-3-2.84-.42-3.75.57-4.09S243.29,208.59,244,210.51Z" style="fill: rgb(38, 50, 56); transform-origin: 242.215px 211.136px;" id="el1hr3ezkkjcv" class="animable"></path><path d="M268.12,205.06c.67,1.91.41,3.74-.57,4.09s-2.33-.92-3-2.84-.41-3.74.58-4.09S267.45,203.15,268.12,205.06Z" style="fill: rgb(38, 50, 56); transform-origin: 266.335px 205.685px;" id="elkyep0mhbth" class="animable"></path><path d="M222.91,216.54l68-13.2s2.09,12.16-1.73,14.93-19.1,4.87-23.26,4.52-9-10-9-10l-4.53,1a59.82,59.82,0,0,0,.35,6.25,43.19,43.19,0,0,1,.35,4.86v.35A25.84,25.84,0,0,1,242.7,229C236.11,230.08,227.77,232.51,222.91,216.54Z" style="fill: none; stroke: rgb(38, 50, 56); stroke-linecap: round; stroke-linejoin: round; stroke-width: 1.97633px; transform-origin: 257.195px 216.573px;" id="elco1zzeum7l4" class="animable"></path><line x1="252.42" y1="213.76" x2="251.96" y2="211.5" style="fill: none; stroke: rgb(38, 50, 56); stroke-linecap: round; stroke-linejoin: round; stroke-width: 1.97633px; transform-origin: 252.19px 212.63px;" id="el36sp67h44y6" class="animable"></line><line x1="256.95" y1="212.79" x2="256.15" y2="210.53" style="fill: none; stroke: rgb(38, 50, 56); stroke-linecap: round; stroke-linejoin: round; stroke-width: 1.97633px; transform-origin: 256.55px 211.66px;" id="elamuq8elkfhb" class="animable"></line><path d="M228.59,206.2a1,1,0,0,0-.43.36L222,216a1.08,1.08,0,0,0,.9,1.67,1.09,1.09,0,0,0,.91-.49l6-9.23Z" style="fill: rgb(38, 50, 56); transform-origin: 225.817px 211.935px;" id="els9l4r1wqs4" class="animable"></path><path d="M253.05,215.4s1.08,15.84,2.88,19.44,16.57,0,17.65-2.52-1.08-5.4-1.08-5.4h-3.6" style="fill: none; stroke: rgb(38, 50, 56); stroke-linecap: round; stroke-linejoin: round; stroke-width: 0.988167px; transform-origin: 263.466px 225.88px;" id="elv9czfzr41r" class="animable"></path><path d="M243.6,202.49a6.71,6.71,0,0,0-6.4-.48c-3.31,1.66-5.21,5.21-6.16,5.21s-.47-6.15,3.32-8.52,8.76.71,9.71,1.89S244.54,203,243.6,202.49Z" style="fill: rgb(38, 50, 56); stroke: rgb(38, 50, 56); stroke-linecap: round; stroke-linejoin: round; stroke-width: 0.988167px; transform-origin: 237.603px 202.524px;" id="el1de50tdor9v" class="animable"></path><path d="M270.5,194.3a6.65,6.65,0,0,0-5.87-2.57c-3.68.46-6.64,3.18-7.54,2.86s1.6-6,6-6.94,8,3.59,8.53,5S271.24,195.06,270.5,194.3Z" style="fill: rgb(38, 50, 56); stroke: rgb(38, 50, 56); stroke-linecap: round; stroke-linejoin: round; stroke-width: 0.988167px; transform-origin: 264.343px 191.069px;" id="elfg5bvsbunkw" class="animable"></path><path d="M240.75,218.36s5.69-1.66,9-5.69" style="fill: none; stroke: rgb(38, 50, 56); stroke-linecap: round; stroke-linejoin: round; stroke-width: 0.988167px; transform-origin: 245.25px 215.515px;" id="elx5fse8acyfj" class="animable"></path><path d="M262.07,210.07s3.55,2.13,10.89,1.42" style="fill: none; stroke: rgb(38, 50, 56); stroke-linecap: round; stroke-linejoin: round; stroke-width: 0.988167px; transform-origin: 267.515px 210.852px;" id="elos33fh2lxl8" class="animable"></path><path d="M255.93,234.84a55.25,55.25,0,0,1-7.6,7.44c-3.31,2.36-7.1,2.6-6.86,4.26s8.76,5,15.15,2.84,9-5.45,9-5.45a18.24,18.24,0,0,0,14,4c8.29-1.18,16.35-10.42,17.29-12.55s-1.89,1.42-9,.23a136.36,136.36,0,0,1-14.3-3.32s-2.51,1.9-8.19,3.32S256.9,235,255.93,234.84Z" style="fill: rgb(38, 50, 56); stroke: rgb(38, 50, 56); stroke-linecap: round; stroke-linejoin: round; stroke-width: 0.988167px; transform-origin: 269.272px 241.187px;" id="eld5piu6v76ha" class="animable"></path><path d="M250.35,184.52s6.75-9.18,15.13-4.32" style="fill: none; stroke: rgb(38, 50, 56); stroke-linecap: round; stroke-linejoin: round; stroke-width: 0.988167px; transform-origin: 257.915px 181.65px;" id="el9h3x582mtc" class="animable"></path><path d="M201,383.91s-5.54.35-9.34-2.42-7.62-.7-8,2.07,3.11,8,7.26,9.69,14.54,1.39,17,1.74,6.23,6.23,13.49,9,18.7,2.08,18.7,2.08-.35-11.42-4.16-17-16.61-11.42-22.5-9A82.65,82.65,0,0,1,201,383.91Z" style="fill: rgb(255, 255, 255); stroke: rgb(38, 50, 56); stroke-linecap: round; stroke-linejoin: round; stroke-width: 0.988167px; transform-origin: 211.871px 392.827px;" id="el83takzqvj1s" class="animable"></path><path d="M208,376.29s-4.5.35-6.58,3.12-9,18-9,22.5,2.42,9.69,4.15,7.27S198.61,398.79,200,395s8.31-15.23,9.35-15.93S209,376,208,376.29Z" style="fill: rgb(255, 255, 255); stroke: rgb(38, 50, 56); stroke-linecap: round; stroke-linejoin: round; stroke-width: 0.988167px; transform-origin: 201.069px 393.031px;" id="elyz7d47nicra" class="animable"></path><path d="M218,374.56s-5.54-3.11-8.3-1.73-6.58,16.62-6.93,21.12,1,21.11,5.2,20.76S210,404,210,397.06s6.92-17,6.92-17Z" style="fill: rgb(255, 255, 255); stroke: rgb(38, 50, 56); stroke-linecap: round; stroke-linejoin: round; stroke-width: 0.988167px; transform-origin: 210.359px 393.596px;" id="elkaicgxda76" class="animable"></path><path d="M353.68,382.18s-1.39,3.81-23.54,5.88-71.65,5.19-72.69,5.19-22.84-14.53-29.07-18.69-10-3.8-12.81-1-9,20.76-8.65,23.53,1.73,15.23,4.15,16.27,3.12-1,3.12-4.5-.7-15.23-.7-15.23l9.35-8.31s12.81,23.19,22.5,25.27a38.2,38.2,0,0,0,17,0s49.49,17,79.61,17.31,50.53,3.46,54.69-8-27.35-37-31.16-38.42S353.68,382.18,353.68,382.18Z" style="fill: rgb(255, 255, 255); stroke: rgb(38, 50, 56); stroke-linecap: round; stroke-linejoin: round; stroke-width: 0.988167px; transform-origin: 301.962px 399.986px;" id="elu05dfl6sibh" class="animable"></path><path d="M235.3,386.68s-8-6.58-10.38-6.23-10,5.54-13.16,7.27-8.65,5.53-12.11,10.38-.35,7.27,1.38,5.54,8-7.27,9.35-8.31,11.77-5.88,11.77-5.88l16.61,12.46" style="fill: rgb(255, 255, 255); stroke: rgb(38, 50, 56); stroke-linecap: round; stroke-linejoin: round; stroke-width: 0.988167px; transform-origin: 218.423px 392.317px;" id="eluuyalhb9qi" class="animable"></path><path d="M368.21,290s-13.15,7.07-13.5,20.57,2.43,58.84,2.43,58.84-4.5,6.92,1.38,11.08,39.81,24.23,44.31,17.65,9.69-50.88,9.69-82.38-5.89-30.6-9.69-36.14-10.73-7.27-10.73-7.27" style="fill: rgb(28, 92, 172); stroke: rgb(38, 50, 56); stroke-linecap: round; stroke-linejoin: round; stroke-width: 0.988167px; transform-origin: 383.6px 335.902px;" id="eljx94ln3fh7l" class="animable"></path><path d="M384.83,373.18s-22.85-7.62-26.31-7.27-3.81,5.54-8,10.38-3.82,9.1-2.44,9.8,18.83,4.07,30.25,15.84,11.3,24.55,15.46,24.21,4.5-6.58,8-16.62,7.61-17.65,4.84-24.92S384.83,373.18,384.83,373.18Z" style="fill: rgb(28, 92, 172); stroke: rgb(38, 50, 56); stroke-linecap: round; stroke-linejoin: round; stroke-width: 0.988167px; transform-origin: 377.338px 396.022px;" id="elrlof7ad8tve" class="animable"></path><path d="M349.87,378.37s22.84-2.08,37.38,9.35" style="fill: none; stroke: rgb(38, 50, 56); stroke-linecap: round; stroke-linejoin: round; stroke-width: 0.988167px; transform-origin: 368.56px 382.971px;" id="eloihgc12evn9" class="animable"></path><path d="M365.1,375.26s20.42,3.11,28.38,12.8" style="fill: none; stroke: rgb(38, 50, 56); stroke-linecap: round; stroke-linejoin: round; stroke-width: 0.988167px; transform-origin: 379.29px 381.66px;" id="el2esnd95nbsw" class="animable"></path><path d="M299.66,450.19h10.58c44.29-13.79,107.45-2,108.09-1.84a9.18,9.18,0,1,0,3.47-18c-2.89-.56-71.26-13.4-120.29,3.39a9.16,9.16,0,0,0-1.85,16.48Z" style="fill: rgb(255, 255, 255); stroke: rgb(38, 50, 56); stroke-linecap: round; stroke-linejoin: round; stroke-width: 0.988167px; transform-origin: 362.521px 437.675px;" id="el14smdhi17v5" class="animable"></path><path d="M307.11,450.19h10.57c44.29-13.79,107.45-2,108.1-1.84a9.18,9.18,0,1,0,3.46-18c-2.88-.56-71.26-13.4-120.29,3.39a9.16,9.16,0,0,0-1.84,16.48Z" style="fill: rgb(38, 50, 56); stroke: rgb(38, 50, 56); stroke-linecap: round; stroke-linejoin: round; stroke-width: 0.988167px; transform-origin: 369.975px 437.675px;" id="elopvub8t27na" class="animable"></path></g><g id="freepik--Ashtray--inject-87" class="animable" style="transform-origin: 358.745px 390.105px;"><path d="M348.86,431.87s8.76-2.29,8.18-14.91-1.14-21.81,8-25.25,29.84-6.89,30.41-18.94a35.54,35.54,0,0,0-1.61-11.71" style="fill: none; stroke: rgb(38, 50, 56); stroke-linecap: round; stroke-linejoin: round; stroke-width: 0.988167px; transform-origin: 372.163px 396.465px;" id="elhesv6p21zsh" class="animable"></path><path d="M365.38,405.85c.09-8.33,1.58-14.33,8.3-17,9.19-3.69,29.84-7.38,30.42-20.3s-6.32-17.83-1.15-30.75" style="fill: none; stroke: rgb(38, 50, 56); stroke-linecap: round; stroke-linejoin: round; stroke-width: 0.988167px; transform-origin: 384.757px 371.825px;" id="elgx3ood61xz8" class="animable"></path><path d="M350.73,431.87s15.49-2.46,14.92-16c-.06-1.33-.11-2.62-.16-3.88" style="fill: none; stroke: rgb(38, 50, 56); stroke-linecap: round; stroke-linejoin: round; stroke-width: 0.988167px; transform-origin: 358.198px 421.93px;" id="elurxausgoe7" class="animable"></path><path d="M404.29,334.93a26,26,0,0,1,6.14-4.91" style="fill: none; stroke: rgb(38, 50, 56); stroke-linecap: round; stroke-linejoin: round; stroke-width: 0.988167px; transform-origin: 407.36px 332.475px;" id="elx9dlpa1c2x" class="animable"></path><path d="M344.32,414l4.47,4.29a41.31,41.31,0,0,0,0,5.1c.21,1.12,2.34,4,2.34,4s.7,2.65-1.23,3.46-4.29,1.93-4.43.45-.76-2.29-1.52-4.59-1.32-3.46-.81-4.48l.52-1L340,418.79S341.16,413.14,344.32,414Z" style="fill: rgb(255, 255, 255); stroke: rgb(38, 50, 56); stroke-linecap: round; stroke-linejoin: round; stroke-width: 0.988167px; transform-origin: 345.627px 422.967px;" id="elopph149epds" class="animable"></path><path d="M340,418.79l3.32,2.13c2.69-3.07,5.49-2.67,5.49-2.67L344.32,414C341.16,413.14,340,418.79,340,418.79Z" style="fill: rgb(143, 143, 143); stroke: rgb(38, 50, 56); stroke-linecap: round; stroke-linejoin: round; stroke-width: 0.988167px; transform-origin: 344.405px 417.415px;" id="el8aay4uoi9yo" class="animable"></path><path d="M318.59,433.26l2.88-3.24s4.32,0,5.4-1.44a24.1,24.1,0,0,1,7.2-5.76c2.52-1.08,6.12,1.8,8.28,2.16s5,.72,5,.72a5.22,5.22,0,0,1,0,4.32l-1.08,2.16L337,429.3s-4.32,0-6.48,1.44-2.52,4-5,4A29.29,29.29,0,0,1,318.59,433.26Z" style="fill: rgb(255, 255, 255); stroke: rgb(38, 50, 56); stroke-linecap: round; stroke-linejoin: round; stroke-width: 0.988167px; transform-origin: 333.204px 428.66px;" id="elwanoz8f0xao" class="animable"></path><path d="M342.35,425c-1.6-.27-4-1.93-6.17-2.32a8.38,8.38,0,0,1,.77,5.2c-.09.5-.2,1-.32,1.45H337l9.37,2.88L347.4,430a5.22,5.22,0,0,0,0-4.32S344.51,425.34,342.35,425Z" style="fill: rgb(143, 143, 143); stroke: rgb(38, 50, 56); stroke-linecap: round; stroke-linejoin: round; stroke-width: 0.988167px; transform-origin: 342.024px 427.445px;" id="elgvxnkdzh07" class="animable"></path><path d="M343.4,433.71l-2.88-3.24s-4.32,0-5.4-1.44a24.1,24.1,0,0,0-7.2-5.76c-2.53-1.08-6.13,1.8-8.29,2.16s-5,.72-5,.72a5.22,5.22,0,0,0,0,4.32l1.08,2.16,9.36-2.88s4.33,0,6.49,1.44,2.52,4,5,4A29.29,29.29,0,0,0,343.4,433.71Z" style="fill: rgb(255, 255, 255); stroke: rgb(38, 50, 56); stroke-linecap: round; stroke-linejoin: round; stroke-width: 0.988167px; transform-origin: 328.781px 429.11px;" id="elqow3dyimfid" class="animable"></path><path d="M319.63,425.43c1.61-.27,4-1.92,6.17-2.32a8.47,8.47,0,0,0-.77,5.2c.1.51.21,1,.33,1.45H325l-9.36,2.88-1.08-2.16a5.22,5.22,0,0,1,0-4.32S317.47,425.79,319.63,425.43Z" style="fill: rgb(143, 143, 143); stroke: rgb(38, 50, 56); stroke-linecap: round; stroke-linejoin: round; stroke-width: 0.988167px; transform-origin: 319.946px 427.875px;" id="el1797dzhb82b" class="animable"></path><path d="M347.4,430l3.6-5a41.31,41.31,0,0,0,5-.72c1.08-.36,3.6-2.88,3.6-2.88s2.52-1.08,3.6.72,2.52,4,1.08,4.32-2.16,1.08-4.32,2.16-3.24,1.8-4.32,1.44l-1.08-.36-1.8,4S347,433.26,347.4,430Z" style="fill: rgb(255, 255, 255); stroke: rgb(38, 50, 56); stroke-linecap: round; stroke-linejoin: round; stroke-width: 0.988167px; transform-origin: 356.133px 427.379px;" id="elgl77htm7oie" class="animable"></path><path d="M352.8,433.62l1.63-3.59c-3.43-2.23-3.43-5-3.43-5l-3.6,5C347,433.26,352.8,433.62,352.8,433.62Z" style="fill: rgb(143, 143, 143); stroke: rgb(38, 50, 56); stroke-linecap: round; stroke-linejoin: round; stroke-width: 0.988167px; transform-origin: 350.905px 429.325px;" id="elzgeyo9kuh0l" class="animable"></path><path d="M363.06,425.94l5.92-1.81a40.91,40.91,0,0,0,4.44,2.49c1.08.37,4.61-.09,4.61-.09s2.66.67,2.42,2.76-.41,4.68-1.77,4.09-2.37-.46-4.74-.92-3.67-.54-4.31-1.48L369,430l-3.84,2S360.8,428.29,363.06,425.94Z" style="fill: rgb(255, 255, 255); stroke: rgb(38, 50, 56); stroke-linecap: round; stroke-linejoin: round; stroke-width: 0.988167px; transform-origin: 371.438px 428.798px;" id="ele3tjojdti8" class="animable"></path><path d="M365.15,432.08l3.48-1.85c-1.37-3.86.35-6.1.35-6.1l-5.92,1.81C360.8,428.29,365.15,432.08,365.15,432.08Z" style="fill: rgb(143, 143, 143); stroke: rgb(38, 50, 56); stroke-linecap: round; stroke-linejoin: round; stroke-width: 0.988167px; transform-origin: 365.695px 428.105px;" id="elvai2htukqf" class="animable"></path><rect x="307.06" y="430.74" width="79.22" height="19.45" rx="3.12" style="fill: rgb(255, 255, 255); stroke: rgb(38, 50, 56); stroke-linecap: round; stroke-linejoin: round; stroke-width: 0.988167px; transform-origin: 346.67px 440.465px;" id="elqobn4ymy0zt" class="animable"></rect><path d="M369.61,430.68h8.92a0,0,0,0,1,0,0v7.25a3.69,3.69,0,0,1-3.69,3.69H373.3a3.69,3.69,0,0,1-3.69-3.69v-7.25A0,0,0,0,1,369.61,430.68Z" style="fill: rgb(255, 255, 255); stroke: rgb(38, 50, 56); stroke-linecap: round; stroke-linejoin: round; stroke-width: 0.988167px; transform-origin: 374.07px 436.15px;" id="elqz2ztyvk8kk" class="animable"></path><path d="M313.05,430.68H322a0,0,0,0,1,0,0v7.25a3.69,3.69,0,0,1-3.69,3.69h-1.55a3.69,3.69,0,0,1-3.69-3.69v-7.25A0,0,0,0,1,313.05,430.68Z" style="fill: rgb(255, 255, 255); stroke: rgb(38, 50, 56); stroke-linecap: round; stroke-linejoin: round; stroke-width: 0.988167px; transform-origin: 317.525px 436.15px;" id="el7dv126tf3ql" class="animable"></path></g><g id="freepik--Typewriter--inject-87" class="animable" style="transform-origin: 145.081px 408.151px;"><path d="M121.61,375.19H148a43.16,43.16,0,0,1,6.16,19.06H126.6Z" style="fill: rgb(214, 214, 214); stroke: rgb(38, 50, 56); stroke-linecap: round; stroke-linejoin: round; stroke-width: 0.988167px; transform-origin: 137.885px 384.72px;" id="elny5r9pa3xsn" class="animable"></path><path d="M132.87,392.83s-7-23.64-18-24.51c-17.72-1.43-48.17.87-48.17.87S91.28,379.7,92.6,398.53h42.9Z" style="fill: rgb(214, 214, 214); stroke: rgb(38, 50, 56); stroke-linecap: round; stroke-linejoin: round; stroke-width: 0.988167px; transform-origin: 101.1px 383.191px;" id="eli7khadttx9" class="animable"></path><path d="M114.92,368.32a11.8,11.8,0,0,0-8.32.87c-3.94,2.19-12.69,14.45-12.69,14.45H45.74s11.38-10.07,21-14.45S101.83,365.65,114.92,368.32Z" style="fill: rgb(255, 255, 255); stroke: rgb(38, 50, 56); stroke-linecap: round; stroke-linejoin: round; stroke-width: 0.988167px; transform-origin: 80.33px 374.876px;" id="el20u63jrfae7" class="animable"></path><path d="M72.89,390.64h70.64a14.71,14.71,0,0,1,11.77,5.86c5.67,7.53,16.89,20.15,31,24.35,12.86,3.83,21.79,3.9,26.68,3.41a4,4,0,0,1,4.35,4.12c-.21,5-.95,12.34-3.45,15.68a16.76,16.76,0,0,1-10.06,6.13H68.52s-13.14-5.26-10.07-20.58S72.89,390.64,72.89,390.64Z" style="fill: rgb(38, 50, 56); stroke: rgb(38, 50, 56); stroke-linecap: round; stroke-linejoin: round; stroke-width: 0.988167px; transform-origin: 137.659px 420.415px;" id="elb1xl0r7giq" class="animable"></path><path d="M100,390.64h70.64a14.7,14.7,0,0,1,11.76,5.86c5.67,7.53,16.89,20.15,31,24.35,12.86,3.83,21.78,3.9,26.67,3.41a4,4,0,0,1,4.35,4.12c-.2,5-.94,12.34-3.44,15.68a16.77,16.77,0,0,1-10.07,6.13H95.66s-13.13-5.26-10.07-20.58S100,390.64,100,390.64Z" style="fill: rgb(255, 255, 255); stroke: rgb(38, 50, 56); stroke-linecap: round; stroke-linejoin: round; stroke-width: 0.988167px; transform-origin: 164.775px 420.415px;" id="elo7tuynvgatb" class="animable"></path><g id="elukl9t7y56jh"><circle cx="135.5" cy="411.22" r="11.38" style="fill: rgb(255, 255, 255); stroke: rgb(38, 50, 56); stroke-linecap: round; stroke-linejoin: round; stroke-width: 0.988167px; transform-origin: 135.5px 411.22px; transform: rotate(-45deg);" class="animable"></circle></g><g id="elbu05j15so5e"><circle cx="139" cy="411.22" r="11.38" style="fill: rgb(38, 50, 56); stroke: rgb(38, 50, 56); stroke-linecap: round; stroke-linejoin: round; stroke-width: 0.988167px; transform-origin: 139px 411.22px; transform: rotate(-45deg);" class="animable"></circle></g></g><defs>     <filter id="active" height="200%">         <feMorphology in="SourceAlpha" result="DILATED" operator="dilate" radius="2"></feMorphology>                <feFlood flood-color="#32DFEC" flood-opacity="1" result="PINK"></feFlood>        <feComposite in="PINK" in2="DILATED" operator="in" result="OUTLINE"></feComposite>        <feMerge>            <feMergeNode in="OUTLINE"></feMergeNode>            <feMergeNode in="SourceGraphic"></feMergeNode>        </feMerge>    </filter>    <filter id="hover" height="200%">        <feMorphology in="SourceAlpha" result="DILATED" operator="dilate" radius="2"></feMorphology>                <feFlood flood-color="#ff0000" flood-opacity="0.5" result="PINK"></feFlood>        <feComposite in="PINK" in2="DILATED" operator="in" result="OUTLINE"></feComposite>        <feMerge>            <feMergeNode in="OUTLINE"></feMergeNode>            <feMergeNode in="SourceGraphic"></feMergeNode>        </feMerge>            <feColorMatrix type="matrix" values="0   0   0   0   0                0   1   0   0   0                0   0   0   0   0                0   0   0   1   0 "></feColorMatrix>    </filter></defs></svg>